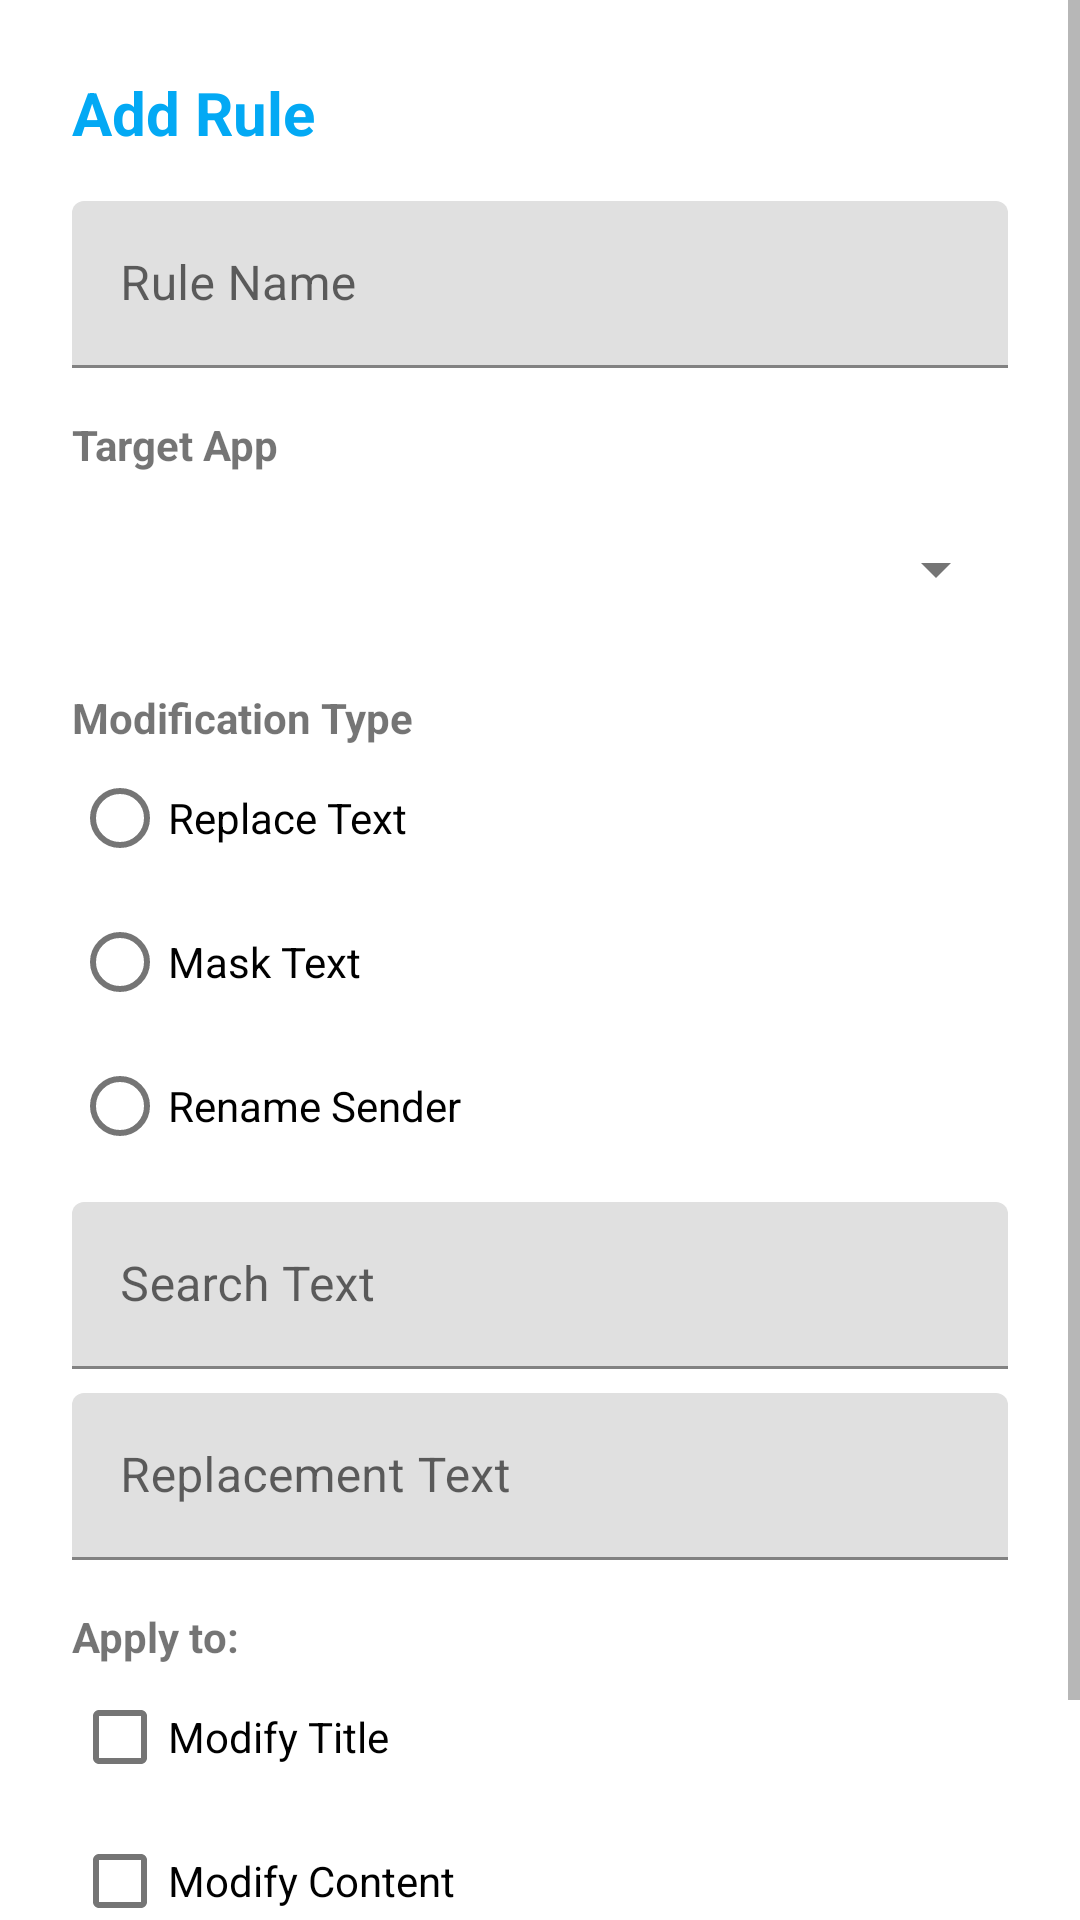

Reconstruct the res/layout file that produces this screen, plus the resources it refers to.
<!-- AndroidManifest.xml: application theme Theme.MirageNotify -->
<!-- res/layout/dialog_rule_editor.xml -->
<?xml version="1.0" encoding="utf-8"?>
<ScrollView xmlns:android="http://schemas.android.com/apk/res/android"
    xmlns:app="http://schemas.android.com/apk/res-auto"
    android:layout_width="match_parent"
    android:layout_height="wrap_content">

    <LinearLayout
        android:layout_width="match_parent"
        android:layout_height="wrap_content"
        android:orientation="vertical"
        android:padding="24dp">

        <TextView
            android:id="@+id/tv_dialog_title"
            android:layout_width="match_parent"
            android:layout_height="wrap_content"
            android:text="@string/add_rule"
            android:textColor="@color/primary"
            android:textSize="20sp"
            android:textStyle="bold" />

        <com.google.android.material.textfield.TextInputLayout
            android:layout_width="match_parent"
            android:layout_height="wrap_content"
            android:layout_marginTop="16dp"
            android:hint="@string/rule_name">

            <com.google.android.material.textfield.TextInputEditText
                android:id="@+id/et_rule_name"
                android:layout_width="match_parent"
                android:layout_height="wrap_content"
                android:inputType="text" />
        </com.google.android.material.textfield.TextInputLayout>

        <TextView
            android:layout_width="match_parent"
            android:layout_height="wrap_content"
            android:layout_marginTop="16dp"
            android:text="@string/target_app"
            android:textStyle="bold" />

        <Spinner
            android:id="@+id/spinner_apps"
            android:layout_width="match_parent"
            android:layout_height="wrap_content"
            android:layout_marginTop="8dp"
            android:minHeight="48dp" />

        <TextView
            android:layout_width="match_parent"
            android:layout_height="wrap_content"
            android:layout_marginTop="16dp"
            android:text="@string/modification_type"
            android:textStyle="bold" />

        <RadioGroup
            android:id="@+id/rg_modification_type"
            android:layout_width="match_parent"
            android:layout_height="wrap_content"
            android:orientation="vertical">

            <RadioButton
                android:id="@+id/rb_replace"
                android:layout_width="match_parent"
                android:layout_height="wrap_content"
                android:text="@string/type_replace_text" />

            <RadioButton
                android:id="@+id/rb_mask"
                android:layout_width="match_parent"
                android:layout_height="wrap_content"
                android:text="@string/type_mask_text" />

            <RadioButton
                android:id="@+id/rb_rename"
                android:layout_width="match_parent"
                android:layout_height="wrap_content"
                android:text="@string/type_rename_sender" />
        </RadioGroup>

        <com.google.android.material.textfield.TextInputLayout
            android:layout_width="match_parent"
            android:layout_height="wrap_content"
            android:layout_marginTop="8dp"
            android:hint="@string/search_text">

            <com.google.android.material.textfield.TextInputEditText
                android:id="@+id/et_search_text"
                android:layout_width="match_parent"
                android:layout_height="wrap_content"
                android:inputType="text" />
        </com.google.android.material.textfield.TextInputLayout>

        <com.google.android.material.textfield.TextInputLayout
            android:id="@+id/til_replacement"
            android:layout_width="match_parent"
            android:layout_height="wrap_content"
            android:layout_marginTop="8dp"
            android:hint="@string/replacement_text">

            <com.google.android.material.textfield.TextInputEditText
                android:id="@+id/et_replacement_text"
                android:layout_width="match_parent"
                android:layout_height="wrap_content"
                android:inputType="text" />
        </com.google.android.material.textfield.TextInputLayout>

        <TextView
            android:layout_width="match_parent"
            android:layout_height="wrap_content"
            android:layout_marginTop="16dp"
            android:text="Apply to:"
            android:textStyle="bold" />

        <CheckBox
            android:id="@+id/cb_title"
            android:layout_width="match_parent"
            android:layout_height="wrap_content"
            android:text="@string/modify_title" />

        <CheckBox
            android:id="@+id/cb_content"
            android:layout_width="match_parent"
            android:layout_height="wrap_content"
            android:text="@string/modify_content" />

        <CheckBox
            android:id="@+id/cb_sender"
            android:layout_width="match_parent"
            android:layout_height="wrap_content"
            android:text="@string/modify_sender" />

    </LinearLayout>
</ScrollView>
<!-- resources referenced by this layout -->
<resources>
  <color name="primary">#03A9F4</color>
  <string name="add_rule">Add Rule</string>
  <string name="modification_type">Modification Type</string>
  <string name="modify_content">Modify Content</string>
  <string name="modify_sender">Modify Sender</string>
  <string name="modify_title">Modify Title</string>
  <string name="replacement_text">Replacement Text</string>
  <string name="rule_name">Rule Name</string>
  <string name="search_text">Search Text</string>
  <string name="target_app">Target App</string>
  <string name="type_mask_text">Mask Text</string>
  <string name="type_rename_sender">Rename Sender</string>
  <string name="type_replace_text">Replace Text</string>
  <style name="Theme.MirageNotify" parent="Theme.MaterialComponents.Light.NoActionBar">
          <item name="colorPrimary">@color/primary</item>
          <item name="colorPrimaryDark">@color/primary_dark</item>
          <item name="colorAccent">@color/accent</item>
          
          <item name="android:windowBackground">@color/background</item>
          <item name="android:colorBackground">@color/background</item>
          
          <item name="android:textColorPrimary">@color/text_primary</item>
          <item name="android:textColorSecondary">@color/text_secondary</item>
          
          <item name="android:statusBarColor">@color/primary</item>
          <item name="android:navigationBarColor">@color/background</item>
          <item name="android:windowLightStatusBar">false</item>
      </style>
  <color name="primary_dark">#0288D1</color>
  <color name="accent">#00BCD4</color>
  <color name="background">#FFFFFF</color>
  <color name="text_primary">#212121</color>
  <color name="text_secondary">#757575</color>
</resources>
